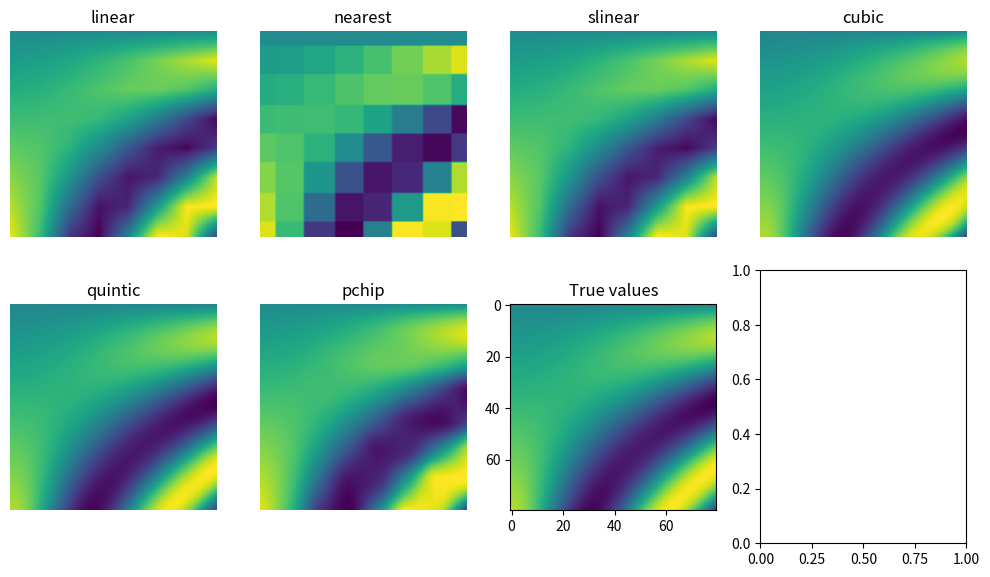

Write Python code to recreate this figure.
import numpy as np
# 使用RegularGridInterpolator
import matplotlib.pyplot as plt
from scipy.interpolate import RegularGridInterpolator

def F(u, v):
    return u * np.cos(u * v) + v * np.sin(u * v)

fit_points = [np.linspace(0, 3, 8), np.linspace(0, 3, 8)]
values = F(*np.meshgrid(*fit_points, indexing='ij'))

ut, vt = np.meshgrid(np.linspace(0, 3, 80), np.linspace(0, 3, 80), indexing='ij')
true_values = F(ut, vt)
test_points = np.array([ut.ravel(), vt.ravel()]).T

interp = RegularGridInterpolator(fit_points, values)
fig, axes = plt.subplots(2, 4, figsize=(10, 6))
axes = axes.ravel()
fig_index = 0
for method in ['linear', 'nearest', 'slinear', 'cubic', 'quintic', 'pchip']:
    im = interp(test_points, method=method).reshape(80, 80)
    axes[fig_index].imshow(im)
    axes[fig_index].set_title(method)
    axes[fig_index].axis("off")
    fig_index += 1
axes[fig_index].imshow(true_values)
axes[fig_index].set_title("True values")
fig.tight_layout()
fig.show()
plt.savefig('interp.png')
